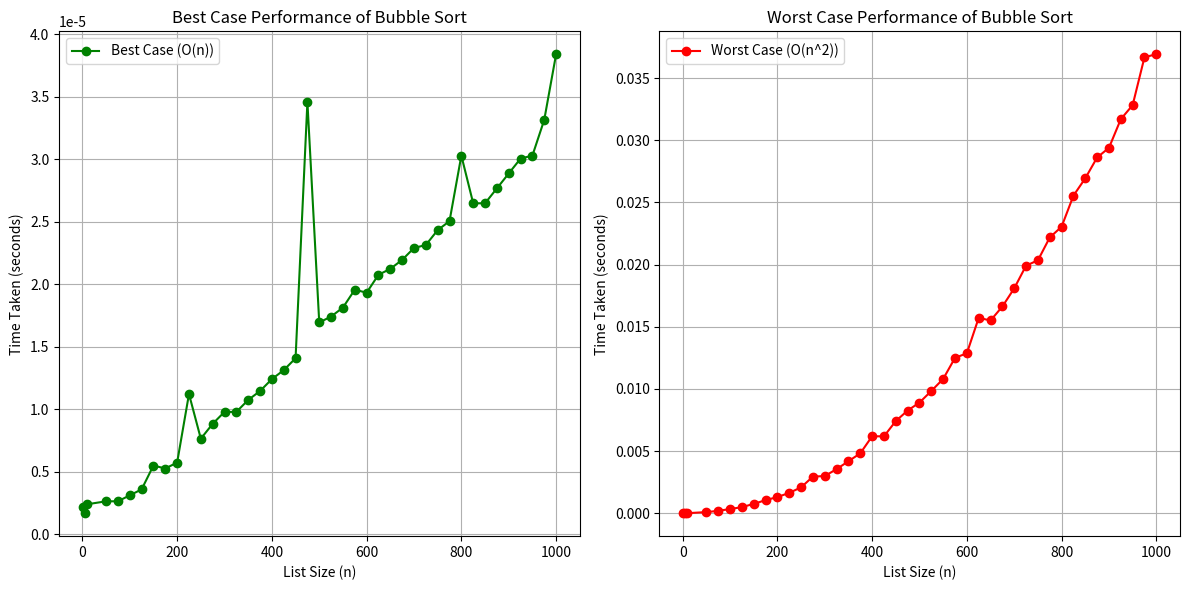

Python code for this plot:
import time
import matplotlib.pyplot as plt

# Bubble sort function with an escape clause
def bubble_sort_with_escape(arr):
    n = len(arr)
    
    for i in range(n):
        swapped = False  # Escape clause: track if a swap occurred
        
        # Inner loop to perform the swaps
        for j in range(0, n - 1 - i):  
            if arr[j] > arr[j + 1]:
                arr[j], arr[j + 1] = arr[j + 1], arr[j]  # Swap
                swapped = True  # A swap occurred
        
        # If no swap happened, the list is already sorted
        if not swapped:
            break
    
    return arr

# Function to test performance of bubble sort on best-case situations
def test_bubble_sort_best_case_performance():
    sizes = [1, 5, 10, 50, 75, 100, 125, 150, 175, 200, 225, 250, 275, 300, 325, 350, 375, 400, 425, 450, 475, 500, 525, 550, 575, 600, 625, 650, 675, 700, 725, 750, 775, 800, 825, 850, 875, 900, 925, 950, 975, 1000]  # Different list sizes
    results = []
    
    for size in sizes:
        # Generate a sorted list for the best case
        arr = list(range(size))  # Best case: already sorted
        
        # Time the sorting process
        start_time = time.time()
        bubble_sort_with_escape(arr)
        end_time = time.time()
        
        # Record the time taken
        duration = end_time - start_time
        results.append((size, duration))
    
    return results

# Function to test performance of bubble sort on worst-case situations
def test_bubble_sort_worst_case_performance():
    sizes = [1, 5, 10, 50, 75, 100, 125, 150, 175, 200, 225, 250, 275, 300, 325, 350, 375, 400, 425, 450, 475, 500, 525, 550, 575, 600, 625, 650, 675, 700, 725, 750, 775, 800, 825, 850, 875, 900, 925, 950, 975, 1000]  # Different list sizes
    results = []
    
    for size in sizes:
        # Generate a reversed list for the worst case
        arr = list(range(size, 0, -1))  # Worst case: reverse sorted
        
        # Time the sorting process
        start_time = time.time()
        bubble_sort_with_escape(arr)
        end_time = time.time()
        
        # Record the time taken
        duration = end_time - start_time
        results.append((size, duration))
    
    return results

# Run the performance tests
best_case_results = test_bubble_sort_best_case_performance()
worst_case_results = test_bubble_sort_worst_case_performance()

# Extract list sizes and corresponding times
best_sizes = [size for size, duration in best_case_results]
best_times = [duration for size, duration in best_case_results]

worst_sizes = [size for size, duration in worst_case_results]
worst_times = [duration for size, duration in worst_case_results]

# Plot the graphs
plt.figure(figsize=(12, 6))

# Best Case
plt.subplot(1, 2, 1)
plt.plot(best_sizes, best_times, marker='o', color='green', label='Best Case (O(n))')
plt.title('Best Case Performance of Bubble Sort')
plt.xlabel('List Size (n)')
plt.ylabel('Time Taken (seconds)')
plt.grid(True)
plt.legend()

# Worst Case
plt.subplot(1, 2, 2)
plt.plot(worst_sizes, worst_times, marker='o', color='red', label='Worst Case (O(n^2))')
plt.title('Worst Case Performance of Bubble Sort')
plt.xlabel('List Size (n)')
plt.ylabel('Time Taken (seconds)')
plt.grid(True)
plt.legend()
plt.tight_layout()
plt.show()
